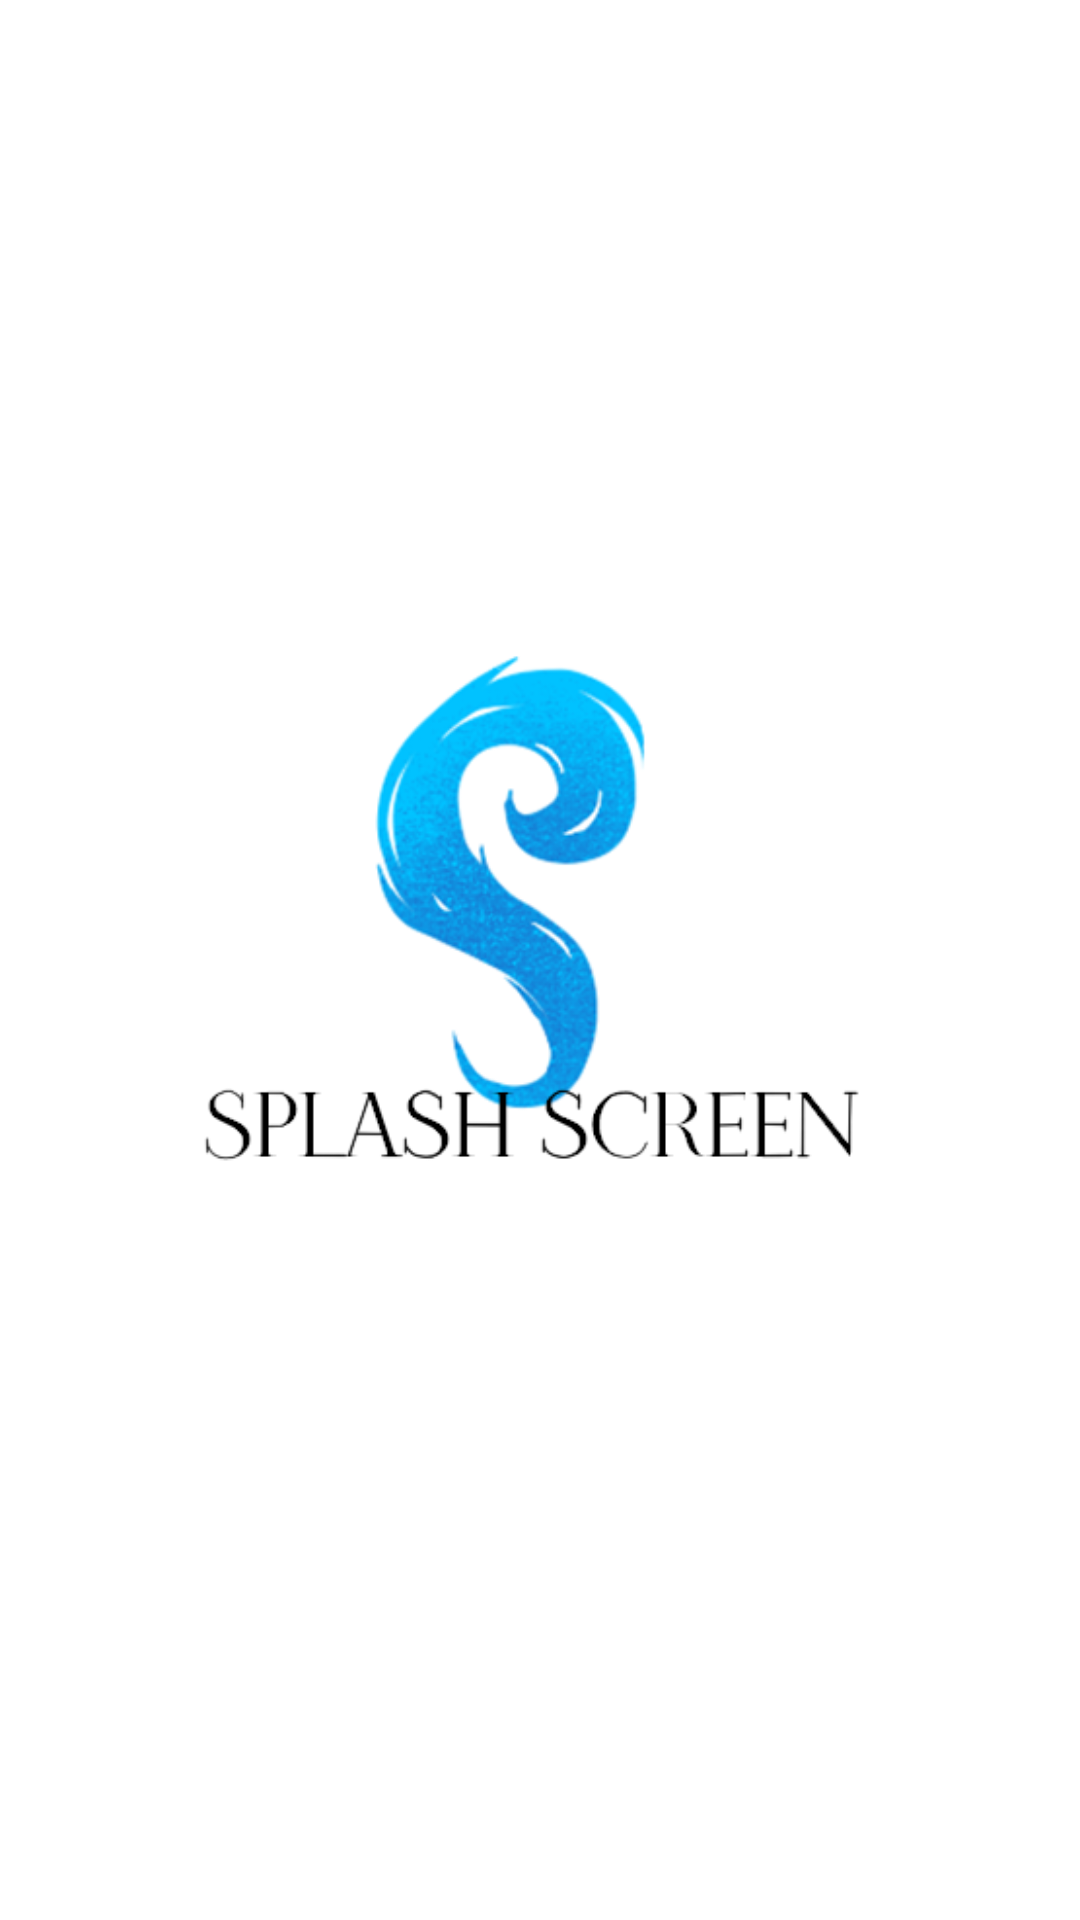

Android layout source for this screen:
<!-- AndroidManifest.xml: application theme Theme.ProjetoAtividade01 -->
<!-- res/layout/activity_spash_screen.xml -->
<?xml version="1.0" encoding="utf-8"?>
<androidx.constraintlayout.widget.ConstraintLayout xmlns:android="http://schemas.android.com/apk/res/android"
    xmlns:app="http://schemas.android.com/apk/res-auto"
    xmlns:tools="http://schemas.android.com/tools"
    android:layout_width="match_parent"
    android:layout_height="match_parent"
    tools:context=".SpashScreen">

    <ImageView
        android:id="@+id/imageView2"
        android:layout_width="wrap_content"
        android:layout_height="wrap_content"
        android:contentDescription="@string/Splash_Screen_Initial"
        app:layout_constraintBottom_toBottomOf="parent"
        app:layout_constraintEnd_toEndOf="parent"
        app:layout_constraintStart_toStartOf="parent"
        app:layout_constraintTop_toTopOf="parent"
        app:srcCompat="@drawable/splash_screen_by_leila" />
</androidx.constraintlayout.widget.ConstraintLayout>
<!-- resources referenced by this layout -->
<resources>
  <!-- drawable splash_screen_by_leila: png bitmap (drawable, 40807 bytes) -->
  <string name="Splash_Screen_Initial">Logo inicial com nome</string>
  <style name="Theme.ProjetoAtividade01" parent="Theme.MaterialComponents.DayNight.DarkActionBar">
          
          <item name="colorPrimary">@color/nice_blue</item>
          <item name="colorPrimaryVariant">@color/purple_700</item>
          <item name="colorOnPrimary">@color/white</item>
          
          <item name="colorSecondary">@color/teal_200</item>
          <item name="colorSecondaryVariant">@color/teal_700</item>
          <item name="colorOnSecondary">@color/black</item>
          
          <item name="android:statusBarColor" tools:targetApi="l">?attr/colorPrimaryVariant</item>
          
      </style>
  <color name="nice_blue">#00BFFF</color>
  <color name="purple_700">#FF3700B3</color>
  <color name="white">#FFFFFFFF</color>
  <color name="teal_200">#FF03DAC5</color>
  <color name="teal_700">#FF018786</color>
  <color name="black">#FF000000</color>
</resources>
